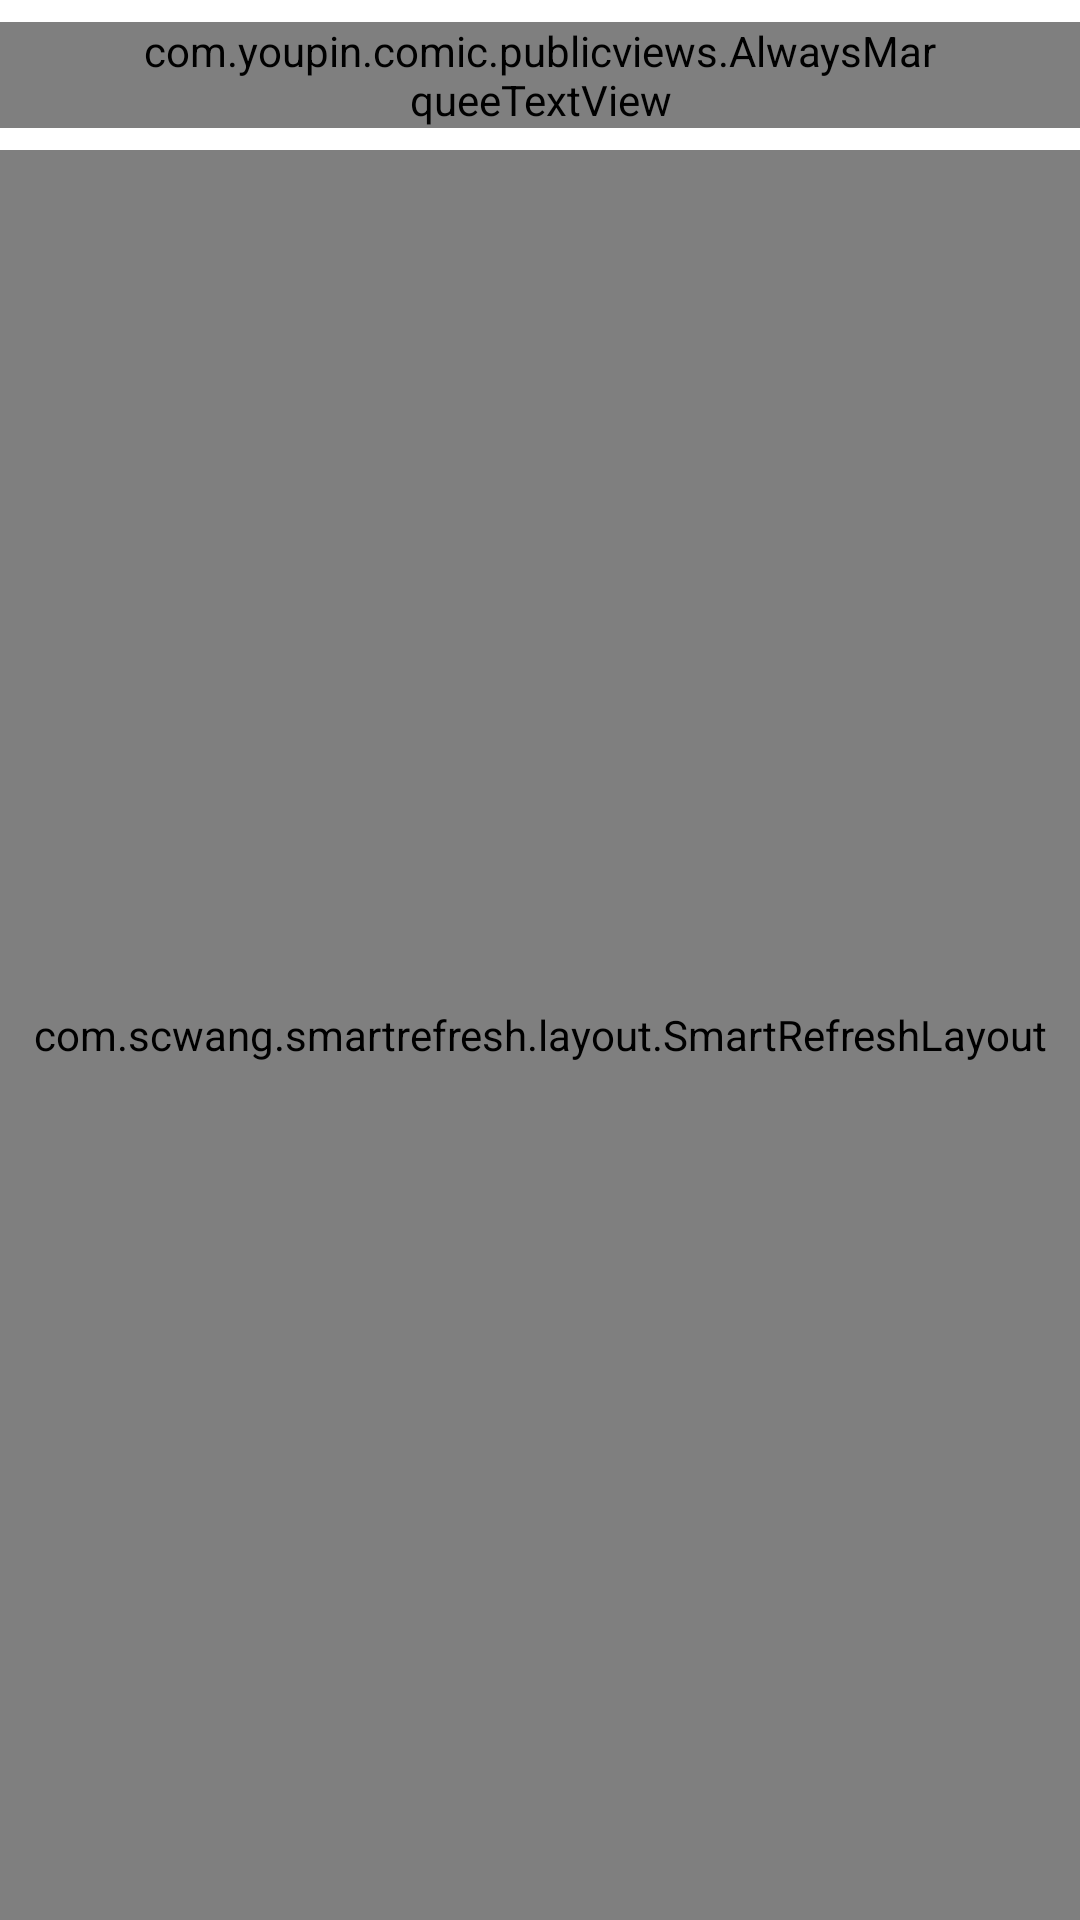

Here is an Android app screen rendered from its layout file. Give the layout XML and the strings, colors and styles it references.
<!-- AndroidManifest.xml: activity theme NoActionBar -->
<!-- res/layout/activity_four.xml -->
<RelativeLayout xmlns:android="http://schemas.android.com/apk/res/android"
    xmlns:tools="http://schemas.android.com/tools"
    android:id="@+id/layout_main"
    android:layout_width="fill_parent"
    android:layout_height="fill_parent"
    android:background="@color/bg_white"
    android:orientation="vertical">

    <include
        android:id="@+id/layout_title"
        layout="@layout/navigation_bar" />

    <com.scwang.smartrefresh.layout.SmartRefreshLayout xmlns:android="http://schemas.android.com/apk/res/android"
        android:id="@+id/refreshLayout"
        android:layout_width="match_parent"
        android:layout_height="match_parent"
        android:layout_below="@id/layout_title">

        <WebView
            android:id="@+id/wb_content"
            android:layout_width="match_parent"
            android:layout_height="match_parent" />
    </com.scwang.smartrefresh.layout.SmartRefreshLayout>
</RelativeLayout>
<!-- res/layout/navigation_bar.xml (included above) -->
<RelativeLayout xmlns:android="http://schemas.android.com/apk/res/android"
    xmlns:tools="http://schemas.android.com/tools"
    android:id="@+id/layout_title"
    android:layout_width="match_parent"
    android:layout_height="@dimen/view_titlebar_hei"
    android:background="@color/bg_white">

    <TextView
        android:id="@+id/back"
        android:layout_width="60dp"
        android:layout_height="match_parent"
        android:layout_centerVertical="true"
        android:clickable="true"
        android:drawableLeft="@drawable/img_back"
        android:drawablePadding="5dp"
        android:gravity="center_vertical"
        android:onClick="onBack"
        android:paddingBottom="8dp"
        android:paddingLeft="13dp"
        android:paddingRight="8dp"
        android:paddingTop="8dp"
        android:textColor="@color/comm_gray_high"
        android:textSize="@dimen/txt_size_second" />

    <com.youpin.comic.publicviews.AlwaysMarqueeTextView
        android:id="@+id/title"
        android:layout_width="fill_parent"
        android:layout_height="wrap_content"
        android:layout_centerInParent="true"
        android:ellipsize="marquee"
        android:gravity="center"
        android:marqueeRepeatLimit="marquee_forever"
        android:paddingLeft="48dp"
        android:paddingRight="48dp"
        android:singleLine="true"
        android:text="title"
        android:textColor="@color/comm_gray_high"
        android:textSize="@dimen/txt_ui_title" />

    <LinearLayout
        android:id="@+id/layout_action"
        android:layout_width="wrap_content"
        android:layout_height="wrap_content"
        android:layout_alignParentRight="true"
        android:layout_centerVertical="true"
        android:layout_marginLeft="13dp"
        android:layout_marginRight="13dp"
        android:gravity="center_vertical"
        android:orientation="horizontal">

        <TextView
            android:id="@+id/action_all"
            android:layout_width="wrap_content"
            android:layout_height="wrap_content"
            android:clickable="true"
            android:drawablePadding="5dp"
            android:gravity="center"
            android:onClick="onAction"
            android:textColor="@color/comm_gray_high"
            android:textSize="@dimen/txt_size_second" />
    </LinearLayout>
</RelativeLayout>
<!-- resources referenced by this layout -->
<resources>
  <color name="bg_white">#ffffff</color>
  <color name="comm_gray_high">#333333</color>
  <dimen name="txt_size_second">15dp</dimen>
  <dimen name="txt_ui_title">19dp</dimen>
  <dimen name="view_titlebar_hei">50dp</dimen>
  <!-- drawable img_back: png bitmap (drawable-hdpi, 1166 bytes) -->
  <style name="NoActionBar" parent="MyTheme">
          
          <item name="windowActionBar">false</item>
          <item name="windowNoTitle">true</item>
      </style>
  <style name="MyTheme" parent="Theme.AppCompat">
      </style>
</resources>
